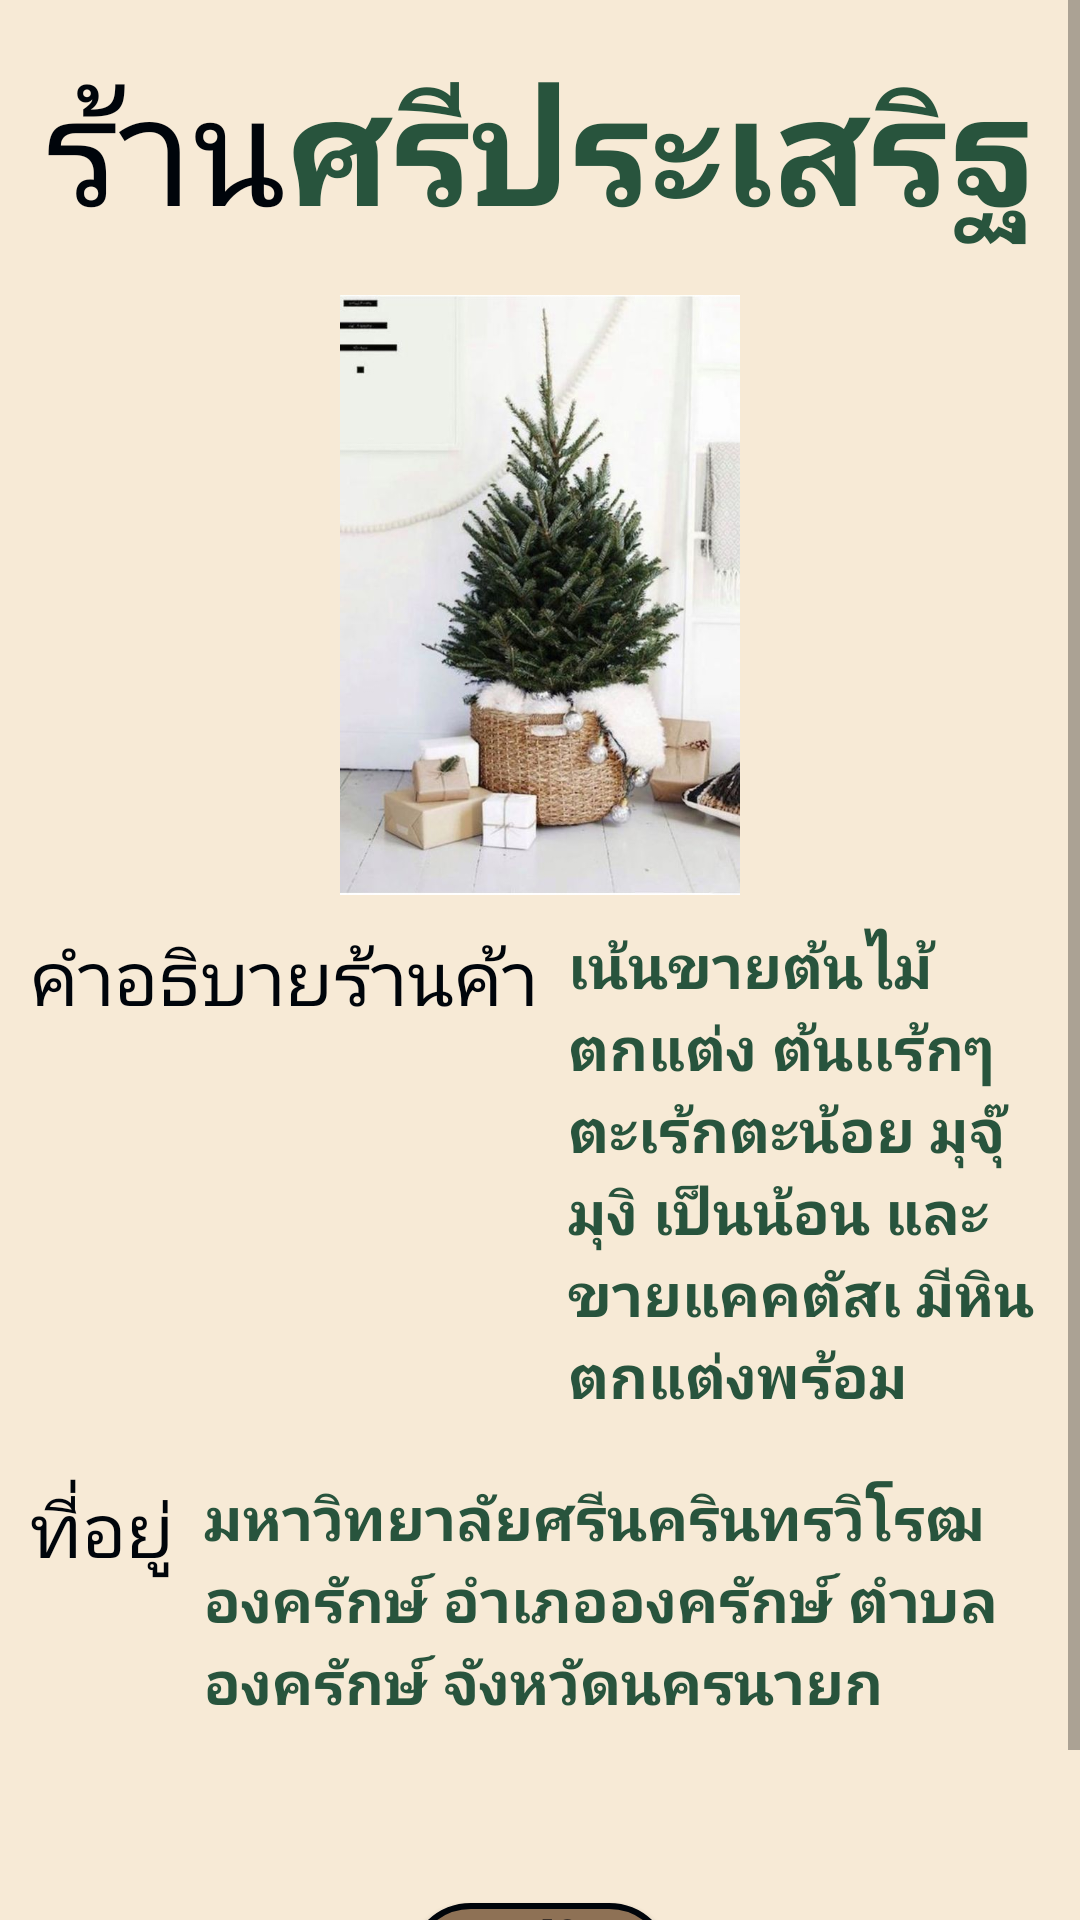

Produce the Android XML layout that renders to this screen, including the resource entries it uses.
<!-- AndroidManifest.xml: application theme Theme.TreeMarketProject -->
<!-- res/layout/fragment_profile_seller.xml -->
<?xml version="1.0" encoding="utf-8"?>
<FrameLayout xmlns:android="http://schemas.android.com/apk/res/android"
    xmlns:app="http://schemas.android.com/apk/res-auto"
    xmlns:tools="http://schemas.android.com/tools"
    android:layout_width="match_parent"
    android:layout_height="match_parent"
    tools:context=".Profile_seller"
    android:id="@+id/profile_seller"
    >

    <androidx.constraintlayout.widget.ConstraintLayout
        android:layout_width="match_parent"
        android:layout_height="match_parent"
        tools:context=".ReadData_seller"
        android:layout_gravity="center"
        android:background="@color/colour_brown1"
        >


        <ScrollView
            android:layout_width="match_parent"
            android:layout_height="match_parent">

            <LinearLayout
                android:layout_width="match_parent"
                android:layout_height="wrap_content"
                android:layout_gravity="center_horizontal"
                android:orientation="vertical">

                <LinearLayout
                    android:layout_width="match_parent"
                    android:layout_height="match_parent"
                    android:layout_gravity="center"
                    android:layout_marginTop="15dp"
                    android:layout_marginBottom="15dp"
                    android:gravity="center"
                    android:orientation="horizontal">

                    <TextView
                        android:id="@+id/textView"
                        android:layout_width="wrap_content"
                        android:layout_height="wrap_content"
                        android:text="@string/shop"
                        android:textColor="@color/colour_black"


                        android:textSize="50sp" />

                    <TextView
                        android:id="@+id/textView_shop_name_profile"
                        android:layout_width="wrap_content"
                        android:layout_height="wrap_content"
                        android:text="@string/test_shop"
                        android:textColor="@color/colour_green4"
                        android:textSize="50sp"

                        android:textStyle="bold" />
                </LinearLayout>

                <ImageView
                    android:id="@+id/imageView_shop_profile"
                    android:layout_width="match_parent"
                    android:layout_height="200dp"
                    android:contentDescription="@string/todo"
                    android:src="@drawable/test_pic1" />

                <LinearLayout
                    android:layout_width="match_parent"
                    android:layout_height="match_parent"
                    android:layout_margin="10dp"
                    android:orientation="horizontal"

                    >

                    <TextView
                        android:id="@+id/textView12"
                        android:layout_width="wrap_content"
                        android:layout_height="wrap_content"
                        android:layout_marginEnd="10dp"
                        android:text="@string/shop_description"

                        android:textColor="@color/colour_black"
                        android:textSize="25sp"

                        />

                    <TextView
                        android:id="@+id/textView13"
                        android:layout_width="wrap_content"
                        android:layout_height="wrap_content"
                        android:layout_gravity="center"
                        android:layout_weight="1"
                        android:text="@string/test_describtion"
                        android:textColor="@color/colour_green4"
                        android:textSize="20sp"
                        android:textStyle="bold" />
                </LinearLayout>

                <LinearLayout
                    android:layout_width="match_parent"
                    android:layout_height="match_parent"
                    android:layout_gravity="center"
                    android:layout_margin="10dp"
                    android:orientation="horizontal"

                    >

                    <TextView
                        android:id="@+id/textView14"
                        android:layout_width="wrap_content"
                        android:layout_height="wrap_content"
                        android:layout_marginEnd="10dp"
                        android:text="@string/address_shop"
                        android:textColor="@color/colour_black"
                        android:textSize="25sp" />

                    <TextView
                        android:id="@+id/textView15"
                        android:layout_width="wrap_content"
                        android:layout_height="wrap_content"
                        android:layout_gravity="center"
                        android:layout_weight="1"
                        android:text="@string/test_address"
                        android:textColor="@color/colour_green4"
                        android:textSize="20sp"

                        android:textStyle="bold"

                        />
                </LinearLayout>

                <ImageView
                    android:id="@+id/imageView2"
                    android:layout_width="match_parent"
                    android:layout_height="wrap_content"
                    android:layout_gravity="center"
                    android:layout_margin="15dp"
                    android:src="@drawable/terst_picmap" />

                <Button
                    android:id="@+id/button_edit_profile_seller"
                    android:layout_width="wrap_content"
                    android:layout_height="wrap_content"
                    android:text="@string/edit"
                    android:layout_gravity="center"
                    android:gravity="center"
                    android:background="@drawable/button_user_status"
                    android:textStyle="bold"
                    android:textColor="@color/colour_black"
                    android:layout_margin="20dp"
                    android:layout_marginBottom="20dp"
                    android:textSize="30sp"

                    />

            </LinearLayout>
        </ScrollView>
    </androidx.constraintlayout.widget.ConstraintLayout>

</FrameLayout>
<!-- resources referenced by this layout -->
<resources>
  <color name="colour_black">#00050b</color>
  <color name="colour_brown1">#F7EAD6</color>
  <color name="colour_green4">#28543d</color>
  <!-- drawable button_user_status (drawable) -->
  <?xml version="1.0" encoding="utf-8"?>
  <selector xmlns:android="http://schemas.android.com/apk/res/android">
  <item>
  
      <shape android:shape="rectangle">
  
  <solid android:color="@color/colour_brown3"  />
          <corners
              android:radius="20dp" />
          <stroke
              android:color="@color/colour_black"
              android:width="2dp"/>
      </shape>
  
  </item>
  
  </selector>
  <!-- drawable test_pic1: jpg bitmap (drawable, 60642 bytes) -->
  <string name="address_shop">ที่อยู่</string>
  <string name="edit">แก้ไข</string>
  <string name="shop">ร้าน</string>
  <string name="shop_description">คำอธิบายร้านค้า</string>
  <string name="test_address">มหาวิทยาลัยศรีนครินทรวิโรฒ องครักษ์ อำเภอองครักษ์ ตำบลองครักษ์ จังหวัดนครนายก</string>
  <string name="test_describtion">เน้นขายต้นไม้ตกแต่ง ต้นเเร้กๆ ตะเร้กตะน้อย มุจุ๊มุงิ เป็นน้อน และขายแคคตัสเ มีหินตกแต่งพร้อม</string>
  <string name="test_shop">ศรีประเสริฐ</string>
  <string name="todo">TODO</string>
  <style name="Theme.TreeMarketProject" parent="Theme.AppCompat.Light.DarkActionBar">
          
          <item name="colorPrimary">@color/colour_green2</item>
          <item name="colorPrimaryDark">@color/colour_green1</item>
          <item name="colorAccent">@color/colour_orange1</item>
  
      </style>
  <color name="colour_brown3">#8E7155</color>
  <color name="colour_green2">#65713f</color>
  <color name="colour_green1">#305029</color>
  <color name="colour_orange1">#fb8b01</color>
</resources>
